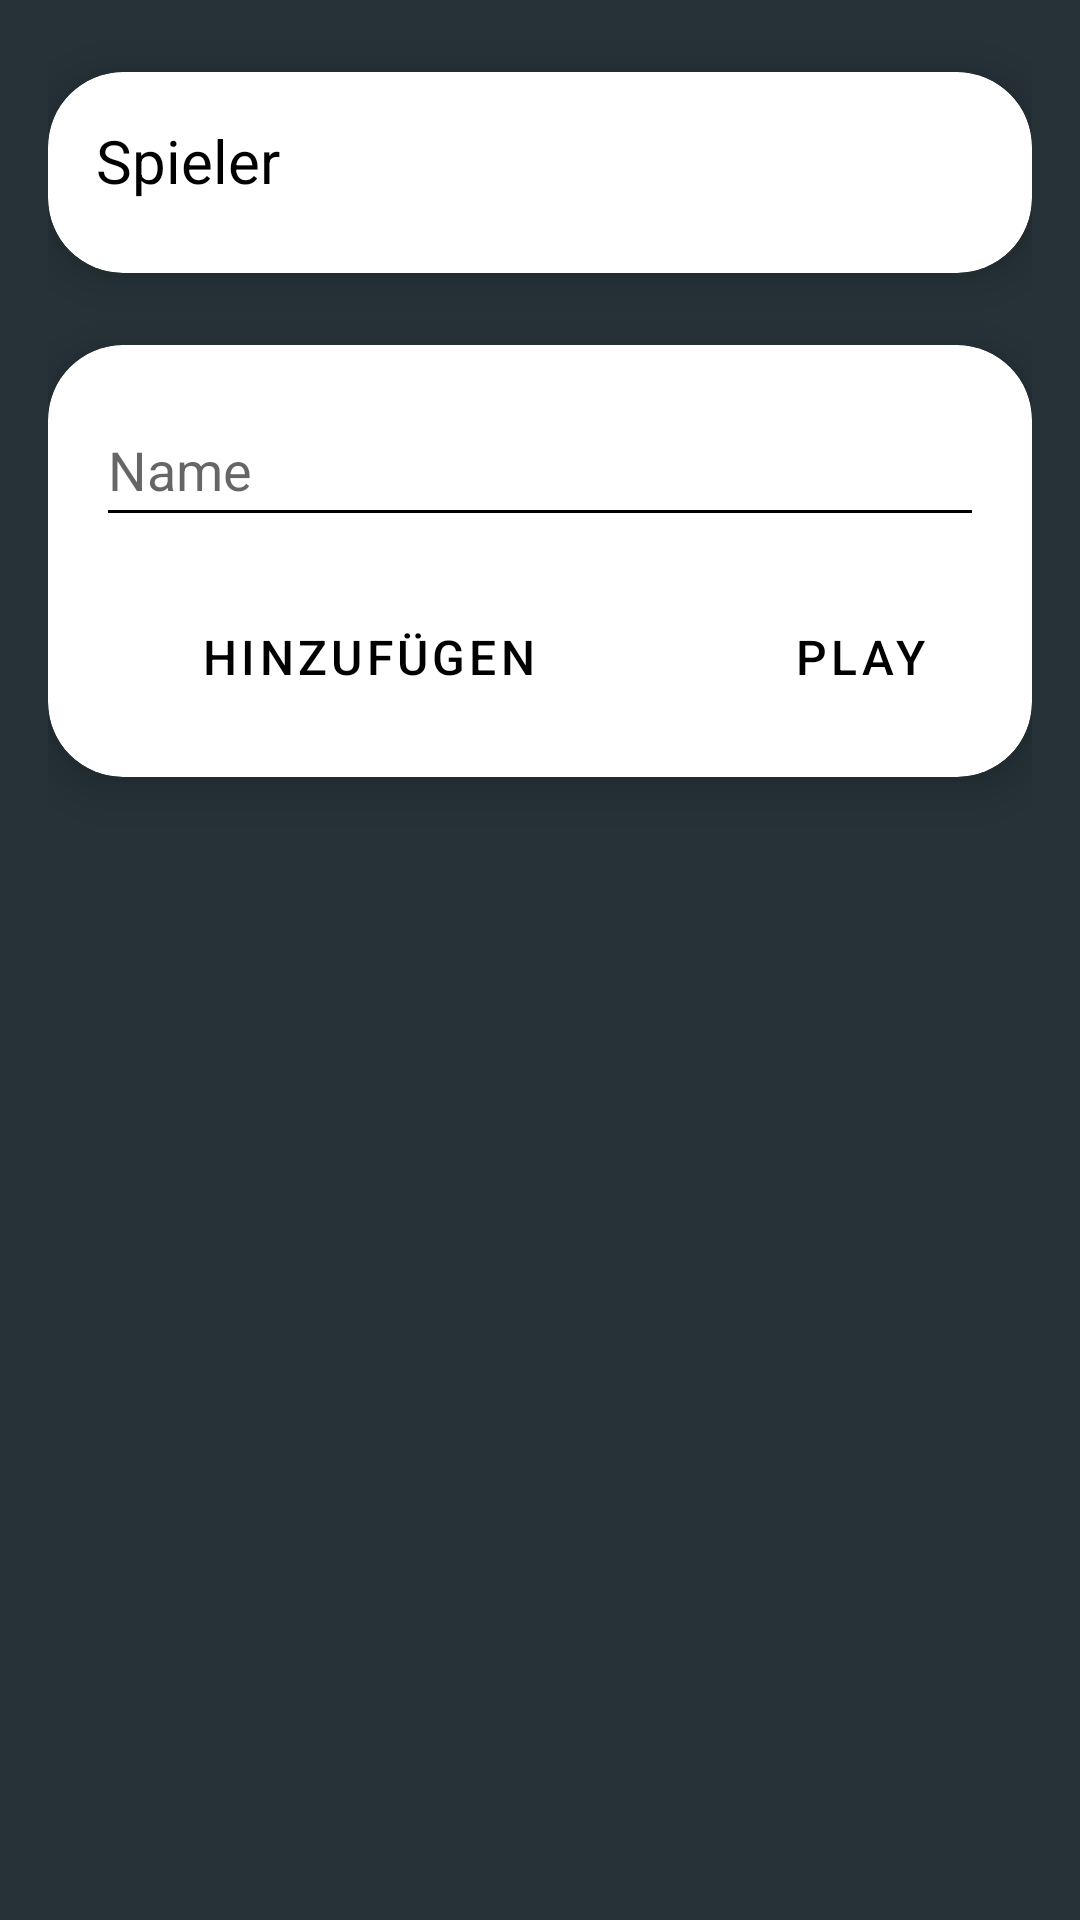

Android layout source for this screen:
<!-- AndroidManifest.xml: application theme Theme.Trinkspielplatz -->
<!-- res/layout/dialog_spieler_100.xml -->
<?xml version="1.0" encoding="utf-8"?>
<androidx.constraintlayout.widget.ConstraintLayout
    xmlns:android="http://schemas.android.com/apk/res/android"
    xmlns:ads="http://schemas.android.com/apk/res-auto"
    xmlns:app="http://schemas.android.com/apk/res-auto"
    xmlns:tools="http://schemas.android.com/tools"
    android:layout_width="match_parent"
    android:layout_height="match_parent"
    android:background="@color/bluegray_900"
    tools:context=".MainActivity">

    <LinearLayout
        android:id="@+id/linearLayout"
        android:layout_width="fill_parent"
        android:layout_height="fill_parent"
        android:layout_marginStart="16dp"
        android:layout_marginEnd="16dp"
        android:orientation="vertical"
        ads:layout_constraintTop_toTopOf="parent"
        app:layout_constraintEnd_toEndOf="parent"
        app:layout_constraintHorizontal_bias="1.0"
        app:layout_constraintStart_toStartOf="parent">

        <androidx.cardview.widget.CardView
            android:layout_width="match_parent"
            android:layout_height="wrap_content"
            android:layout_marginLeft="0dp"
            android:layout_marginTop="24dp"
            android:layout_marginRight="0dp"
            android:layout_marginBottom="12dp"
            app:cardCornerRadius="25dp"
            app:cardElevation="10dp"
            app:layout_column="0"
            app:layout_gravity="center|top"
            app:layout_row="1">

            <LinearLayout
                android:layout_width="match_parent"
                android:layout_height="match_parent"
                android:orientation="vertical"
                android:paddingTop="16dp"
                android:paddingBottom="16dp"
                android:paddingStart="16dp"
                android:paddingEnd="16dp">

                <LinearLayout
                    android:layout_width="match_parent"
                    android:layout_height="match_parent"
                    android:orientation="horizontal">

                    <TextView
                        android:id="@+id/textView13"
                        android:layout_width="wrap_content"
                        android:layout_height="wrap_content"
                        android:layout_marginBottom="8dp"
                        android:text="@string/spieler"
                        android:textColor="@color/black"
                        android:textSize="20sp" />

                </LinearLayout>

                <ListView
                    android:id="@+id/spielerList100"
                    android:layout_width="match_parent"
                    android:layout_height="match_parent"
                    android:scrollbars="vertical" />

            </LinearLayout>

        </androidx.cardview.widget.CardView>

        <androidx.cardview.widget.CardView
            android:layout_width="match_parent"
            android:layout_height="wrap_content"
            android:layout_marginTop="12dp"
            android:layout_marginBottom="24dp"
            app:cardCornerRadius="25dp"
            app:cardElevation="10dp"
            app:layout_column="0"
            app:layout_gravity="center|top"
            app:layout_row="1">

            <LinearLayout
                android:layout_width="match_parent"
                android:layout_height="match_parent"
                android:orientation="vertical"
                android:paddingStart="16dp"
                android:paddingTop="16dp"
                android:paddingEnd="16dp">

                <EditText
                    android:id="@+id/editTextName"
                    android:layout_width="match_parent"
                    android:layout_height="48dp"
                    android:ems="10"
                    android:hint="@string/name"
                    android:inputType="textPersonName" />

                <LinearLayout
                    android:layout_width="match_parent"
                    android:layout_height="wrap_content"
                    android:orientation="horizontal">

                    <Button
                        android:id="@+id/saveSpieler100Button"
                        style="@style/Widget.MaterialComponents.Button"
                        android:layout_width="match_parent"
                        android:layout_height="48dp"
                        android:layout_marginTop="16dp"
                        android:layout_marginEnd="16dp"
                        android:layout_marginBottom="16dp"
                        android:layout_weight="1"
                        android:text="@string/add"
                        android:textColor="@color/black"
                        android:textSize="16sp"
                        app:cornerRadius="20dp" />

                    <Button
                        android:id="@+id/openBearbeitenDialogButton"
                        style="@style/Widget.MaterialComponents.Button"
                        android:layout_width="match_parent"
                        android:layout_height="48dp"
                        android:layout_marginStart="16dp"
                        android:layout_marginTop="16dp"
                        android:layout_marginBottom="16dp"
                        android:layout_weight="2"
                        android:text="Play"
                        android:textColor="@color/black"
                        android:textSize="16sp"
                        ads:cornerRadius="20dp" />
                </LinearLayout>

            </LinearLayout>

        </androidx.cardview.widget.CardView>

    </LinearLayout>

</androidx.constraintlayout.widget.ConstraintLayout>
<!-- resources referenced by this layout -->
<resources>
  <color name="black">#FF000000</color>
  <color name="bluegray_900">#263238</color>
  <string name="add">Hinzufügen</string>
  <string name="name">Name</string>
  <string name="spieler">Spieler</string>
  <style name="Theme.Trinkspielplatz" parent="Theme.MaterialComponents.DayNight.NoActionBar">
          
          <item name="colorPrimary">@color/teal_200</item>
          <item name="colorPrimaryVariant">@color/black</item>
          <item name="colorOnPrimary">@color/black</item>
          
          <item name="colorSecondary">@color/teal_200</item>
          <item name="colorSecondaryVariant">@color/teal_700</item>
          <item name="colorOnSecondary">@color/black</item>
          
          <item name="android:statusBarColor" tools:targetApi="l">?attr/colorPrimaryVariant</item>
          
          <item name="colorControlNormal">@android:color/black</item>
      </style>
  <color name="teal_200">#80CBC4</color>
  <color name="teal_700">#00796B</color>
</resources>
